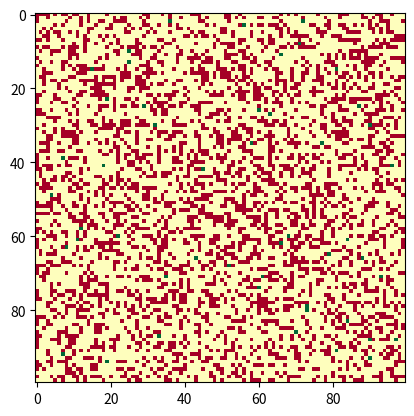
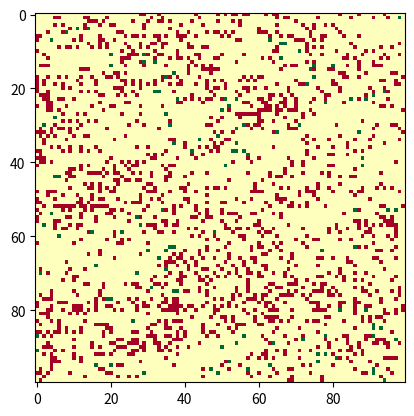
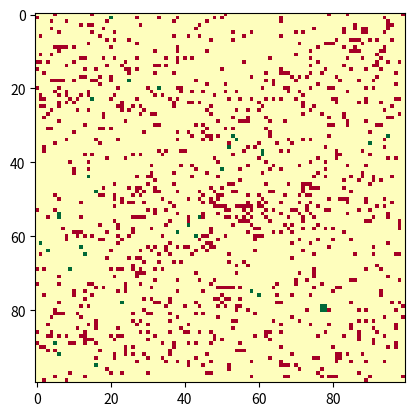
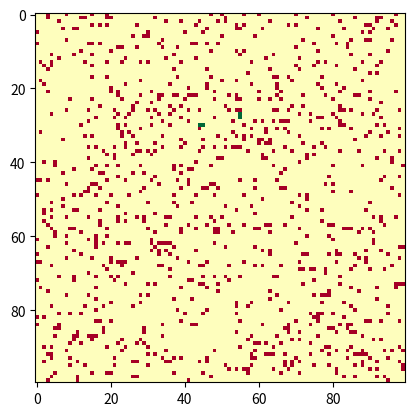
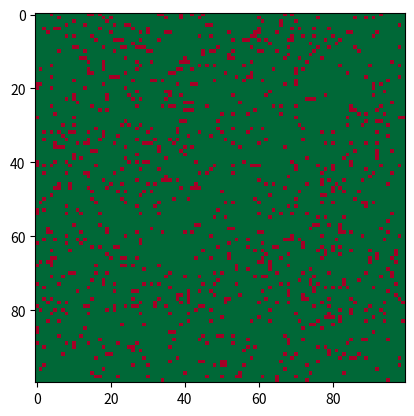
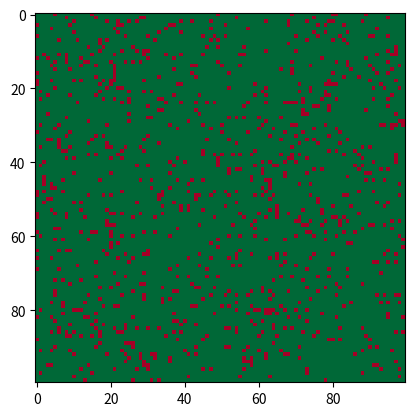
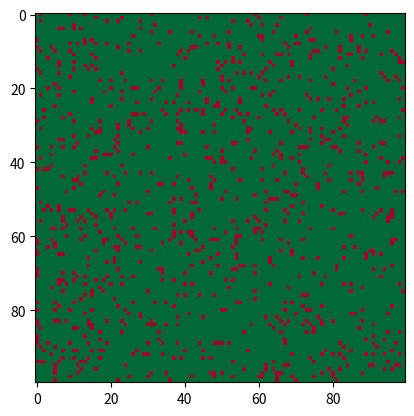
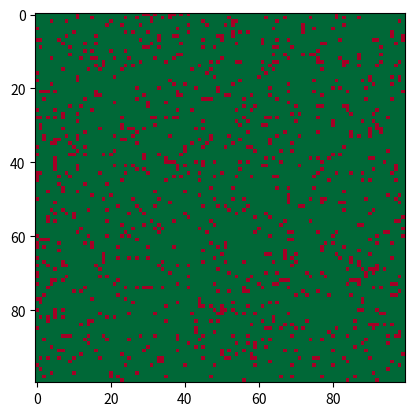
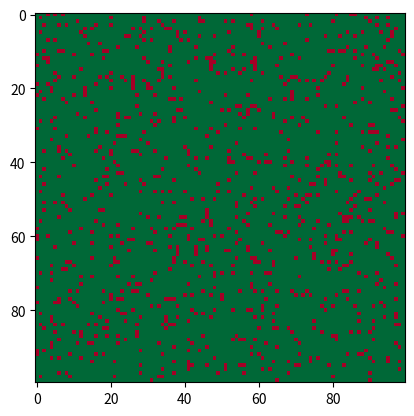
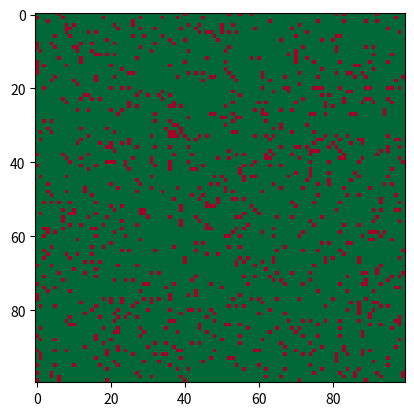
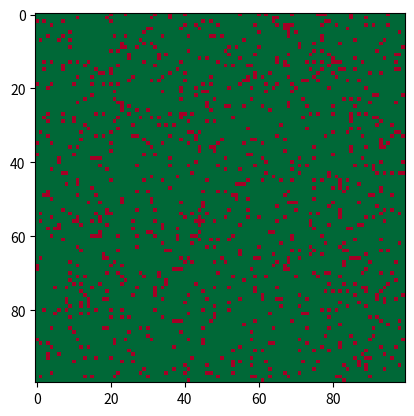
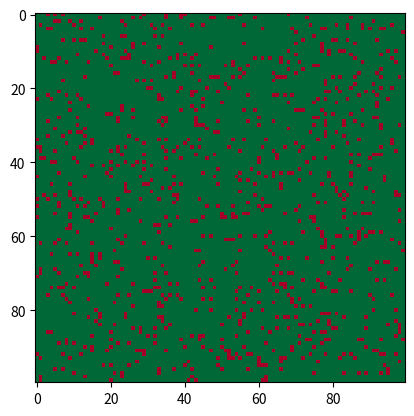
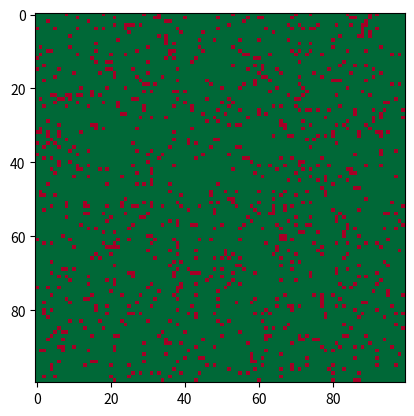
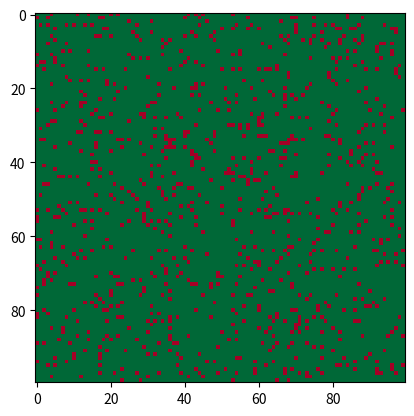
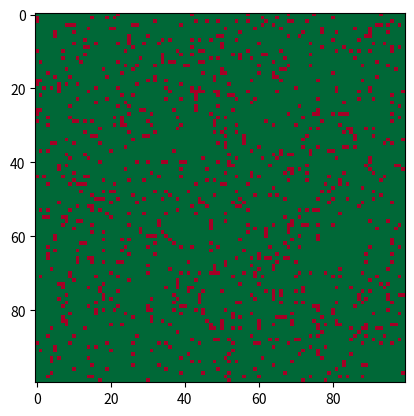
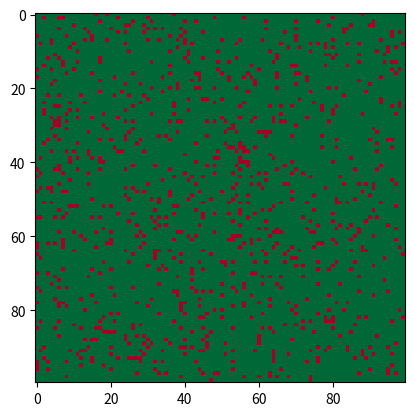

These charts were generated, in order, by the following Python code:
'''
Created on Apr 6, 2016

[redacted]
'''

import numpy as np
import matplotlib.pyplot as plt
import random as rn
import matplotlib.cm as cm


#Define some useful Constants
#the width of a square array world...
N = 100 #will make a 40x40 Grid
numFish = 4000 #starting number of fishies
numShark = 50 #starting number of sharks
starveSteps = 10 #how many steps does a shark go without eating before it dies... 
breedSteps = 15 #how many steps does a shark go before it breeds
ocean = np.zeros((N,N)) #define an empty ocean grid! - try making it a two D list so its hashable? [[]]?
values = dict() #pretty sure this makes an empty dictionary...
global sharkcounter
global fishcounter
 #initialize the counters...
sharkcounter = numShark
fishcounter = numFish
iterations = 1000




def initialize():
    #this function will cause the initialization of the griddy grid Grid
    #note: this method currently can overwrite fish with sharks.
    for i in range (0, numFish-1):
        #populate the grid with the fishies...
        #generate two random numbers
        X = rn.randint(0,N-1)
        Y = rn.randint(0,N-1) #make a rnadom coordinate pair within the grid
        ocean[X][Y] = -1 #-1 will correspond to lil fishers is tihs X Y assignment reasonable? 
        
    for j in range (0, numShark-1):
        #populate the grid with the fishies...
        #generate two random numbers
        X = rn.randint(0,N-1)
        Y = rn.randint(0,N-1) #make a rnadom coordinate pair within the grid
        ocean[X][Y] = 1 #-1 will correspond to lil fishers
        
    #this initializes the dictionary that we use the reference stuff
    for x in range(N):
        for y in range(N): #can I just make a new entry for this values here?
            values[(x,y)] = [ocean[x][y], 0, 0] #each location corresponds to an array that has (gridvalue, stepsSinceEat, stepsTotal) 
            #key tuple value lisT??
            
        

def fishMove(location):
    #pull the location for a fishy mcfisherston - should already know that value = -1
    availables = [] #MADE EMPTY LIST TO AVOID SIZE ASSIGNMENT
    x = location[0]
    y = location[1] #this should take care of the algebras
    
    
    #THESE CONDITIONS ARE INSUFFICIENT
    addx = 0
    addy = 0 #added on in the case we are at zero
    
    if (x == 0):
        addx = N
    if (y == 0):
        addy = N
    #if either of these are triggered, the -1 checks will map to N-1, aka the other side of the grid
    
    xs = [x-1+addx, x, x, (x+1)%(N)] #modding by (N-1) should account for trying to access the distant boundaries... NOT SUFFICIENT!!!!
    ys = [y, (y+1)%(N), y-1+addy, y] #define some lists of appropriate moving locations... 
    for test in range(0,3):
        if (ocean[xs[test]][ys[test]] == 0): #if this location is zero add it to available...
            availables.append((xs[test], ys[test])) #adds the empty location to availables... CHANGED TO TUPLE
    
    if (len(availables) != 0): #if there are available locations    
        index = rn.randint(0, len(availables)-1) #grab a random appropriate index and that's where we move...
        newx = availables[index][0]
        newy = availables[index][1]
        ocean[x][y] = 0 #can I do this? leave the empty space...
        ocean[newx][newy] = -1 # --- availables[index] should be the randomly chosen TUPLE so availables[index][0] should be x... etc
        
        tempArray = values.get((x,y))#trying this...
        values[(newx,newy)] = tempArray #this requires no updating because fish dont eat or starve in this ecosystem... CHANGED TO TUPLEs
        values[(x,y)] = [0, 0, 0] #this should reset the value in the map to an empty spot...
     
def sharkMove(location):
    #pull the location for a shark - should already know that value = 1
    global fishcounter
    global sharkcounter
    favailables = [] #np.empty() #possible locations, do I need to assign size?
    availables = [] #np.empty()
    x = location[0]
    y = location[1] #this should take care of the algebras
    move = False
    
    
    ##################CONDITIONS TO AVOID OUT OF BOUNDS##################################
    addx = 0
    addy = 0 #added on in the case we are at zero
    if (x == 0):
        addx = N
    if (y == 0):
        addy = N
    #these conditionals should map 40 to 0, -1 to 39 etc
    
    xs = [x-1+addx, x, x, (x+1)%N] #NEED TO IMPOSE MODULARITY CONDITION FOR THESE TO WORK
    ys = [y, (y+1)%N, y-1+addy, y] #define some lists of appropriate moving locations... 
    
    
    ####################GATHER DATA ON NEIGHBOR SITES###################################
    for test in range(0,3): #this might need to go to 4 if its exclusive 
        if (ocean[xs[test]][ys[test]] == -1): #if this location is A FISH next to it we add......
            favailables.append([xs[test], ys[test]]) #adds the empty location to availables...
        if (ocean[xs[test]][ys[test]] == 0): #if this location is EMPTY next to it we add......
            availables.append([xs[test], ys[test]]) #adds the empty location to availables... #PROBLEM ---- availables[test] will EASILY index out here... we need add..
        
    #################IF THERE IS AN ADJACENT FISH - MOVE THERE AND EAT IT ################################
    if (len(favailables) != 0): #if there is an adjacent fishy fisher we go there...    
        index = rn.randint(0, len(favailables)-1) #grab a random appropriate index and that's where we move...
        newx = favailables[index][0]
        newy = favailables[index][1]
        
        ocean[x][y] = 0 #can I do this? leave the empty space...
        ocean[newx][newy] = 1 #this is where the SHARK is now
        move = True
        #if htis has been triggered, the shark has now eaten so we must update the number of steps since eaten...
        tempArray = values.get((x,y)) #CHANGED TO TUPLE
        tempArray[1] = 0 #SET THE STEPS SINCE LAST EATEN TO ZERO
        tempArray[2] += 1 #INCREMENT THE TOTAL STEPS BY ONE
        values[(newx,newy)] = tempArray #assign the new array to the new location - CHANGED TO TUPLE
        values[(x,y)] = [0, 0, 0] #this should reset the value in the map to an empty spot... CHANGED TO TUPLE
        #removed get calls here
        #SINCE A FISHY HAS BEEN EATEN
        fishcounter = fishcounter - 1 #reduce fishcounter 

##########IF THERE ARE NO ADJACENT FISH BUT THERE IS AN EMPTY SPOT, MOVE THERE#################################
    elif (len(availables) != 0): #if there are no fishy spots, and there ARE available empty spots, we try that one...
        index = rn.randint(0, len(availables)-1) #grab a random appropriate index and that's where we move...
        newx = availables[index][0]
        newy = availables[index][1]
        ocean[x][y] = 0 #can I do this? leave the empty space...
        ocean[newx][newy] = 1 #this is where the SHARK is now
        
        tempArray = values.get((x,y))
        tempArray[1] += 1 #INCREMENT THE STEPS SINCE EATEN
        tempArray[2] += 1 #INCREMENT THE TOTAL STEPS BY ONE
        values[(newx,newy)] = tempArray #assign the new array to the new location
        values[(x,y)] = (0, 0, 0) #this should reset the value in the map to an empty spot...
        #removed get calls here too...
        move = True
        
        
#################### IF THERE ARE NO AVAILABLE NEIGHBORING SPOTS WE STAY PUT########################
    elif (len(availables) == 0 and len(favailables) == 0): #check if there REALLY is no place to go... we have to increment the steps anyway, unlike with fish
        tempArray = values.get((x,y))
        tempArray[1] += 1 #INCREMENT THE STEPS SINCE EATEN
        tempArray[2] += 1 #INCREMENT THE TOTAL STEPS BY ONE
        values[(x,y)] = tempArray #this should assign the NEWLY INCREMENTED ARRAAY to the ORIGINAL location...
        #removed get call
        move = False 
        
# THIS IS WRONG - WE ARE LOOKING AT TEMP ARRAY FOR THE ORIGINAL LOCATION BUT MIGHT HAVE MOVED! #####

    #tempArray = values.get((x,y)) #brax to parens
    #if (tempArray[1] > starveSteps): #CHECK TIMESTEPS SINCE EATING
    
    if (move == False): #if we didnt move
        tempArray = values.get((x,y)) #temp array should be the ORIGINAL location\
        if (tempArray[1] > starveSteps): #if the second value aka the steps since eaten is greater than starve steps...    
            values[(x,y)] = [0,0,0] #set this to an EMPTY LOCATION!!! - removed get call
            ocean[x][y] = 0 #reset the grid location?
            sharkcounter -= 1 #reduce the memoized number of sharks in the setup...
            
    #Now if we DID move...
    elif (move == True): #if the shark has moved but still needs to starve... should be at index[0], index[1] now
        tempArray = values.get((newx,newy)) #temp array should be the NEW location\
        if (tempArray[1] > starveSteps):
            values[(newx,newy)] = [0,0,0] #set this to an EMPTY LOCATION!!! - could this throw an error since newx etc might not be initialized? - removed get call
            ocean[newx][newy] = 0 #reset the grid location?
            sharkcounter -= 1 #reduce the memoized number of sharks in the setup...

    #interesting... temp array is already defined so this call should work now...
    if (tempArray[2] > breedSteps): #JUST REALIZED THEY CAN ONLY BREED IF THEY MOVED OTHERWISE HTERE IS NO SPACE!!! THEREFORE JUST ADD A NEW SHARK TO THE PREVIOUS LOC
        ocean[x][y] = 1 #reset the grid location?
        values[(x,y)] = [1,0,0] #set this to NEW SHARK!!!!!! - removed get call
        sharkcounter += 1 #reduce the memoized number of sharks in the setup...
        #NEED TO RESET THE BREEDING
        tempArray2 = values.get((newx, newy)) #this is the new location of the shark that just made a baby
        tempArray2[2] = 0
        values[(newx,newy)] = tempArray2 #reassign the new array with the final breed step counter reset to zero...     
        

#CORE#
initialize() #prepares the grid
for z in range(iterations):
    for q in range(N):
        for w in range(N): #THIS MIGHT BE EXCLUSIVE??
            #should go through the whole grid "iterations" number of times
            if (ocean[q][w] == -1): #perhaps these are not getting called!
                fishMove((q,w)) #make a call to fish move...
            if (ocean[q][w] == 1):
                sharkMove((q,w)) #CHANGED INPUT ARGS TO TUPLES
    
    if (z%50==0): #every 100 grids computed...
        plt.figure()            
        fig = plt.imshow(ocean, cmap=cm.RdYlGn)
        print(fishcounter)
        print(sharkcounter)
        plt.show()
    
            
        
        


        

           
    
    